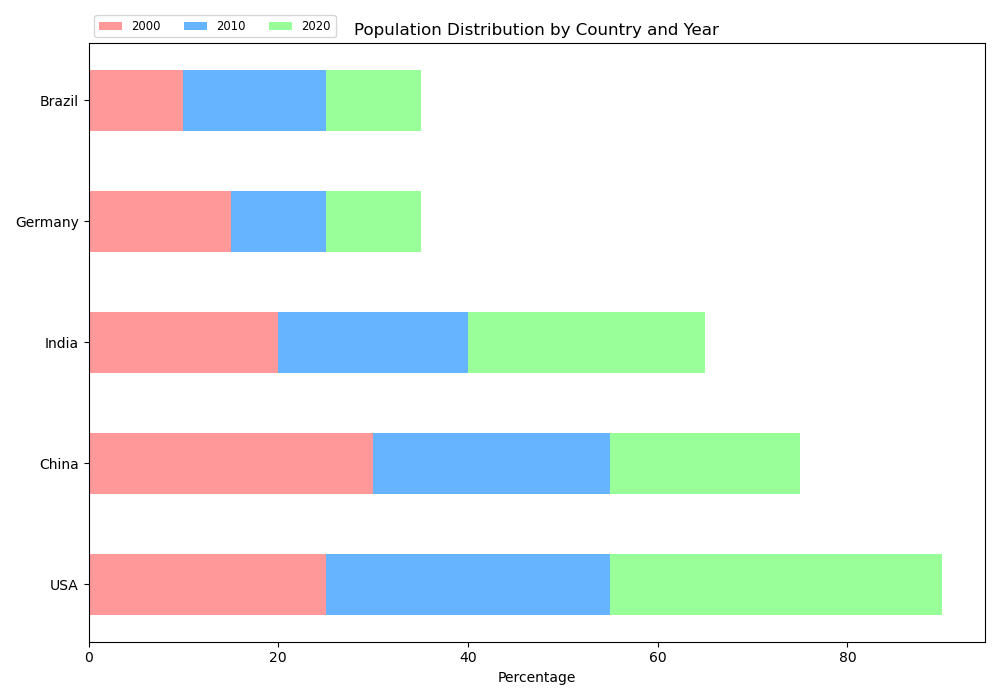

Source data for this figure (header and first rows):
Country, 2000, 2010, 2020
USA, 25, 30, 35
China, 30, 25, 20
India, 20, 20, 25
Germany, 15, 10, 10
Brazil, 10, 15, 10
